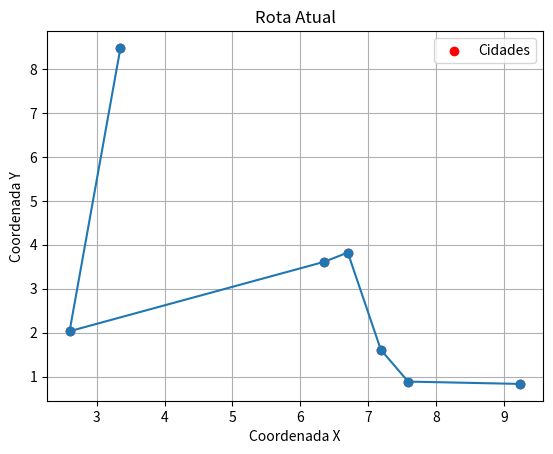
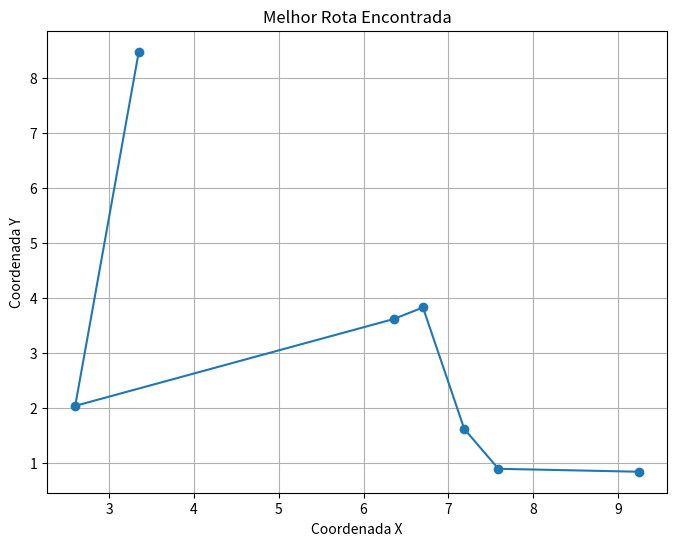

These figures' Python source, in order:
import random
import numpy as np
import matplotlib.pyplot as plt
import time 

# Função para gerar cidades aleatórias
def generate_random_cities(num_cities):
    cities = {}
    for i in range(num_cities):
        city_name = chr(65 + i)  # Nomes de cidades A, B, C, ...
        x = random.uniform(0, 10)  # Coordenada x entre 0 e 10 (ajuste conforme necessário)
        y = random.uniform(0, 10)  # Coordenada y entre 0 e 10 (ajuste conforme necessário)
        cities[city_name] = (x, y)
    return cities

# Função para plotar rota com cidades
def plot_route_with_cities(cities, route):
    x = [cities[city][0] for city in route]
    y = [cities[city][1] for city in route]

    plt.clf()
    plt.plot(x, y, marker='o', linestyle='-')
    plt.scatter(x, y, c='red', marker='o', label='Cidades')
    plt.xlabel('Coordenada X')
    plt.ylabel('Coordenada Y')
    plt.title('Rota Atual')
    plt.grid(True)
    plt.legend()
    #plt.show()
    plt.pause(0.01)


# Função para gerar cidades aleatórias
# def generate_random_cities(num_cities):
#     cities = {}
#     for i in range(num_cities):
#         city_name = chr(65 + i)  # Nomes de cidades A, B, C, ...
#         x = random.uniform(0, 10)  # Coordenada x entre 0 e 10 (ajuste conforme necessário)
#         y = random.uniform(0, 10)  # Coordenada y entre 0 e 10 (ajuste conforme necessário)
#         cities[city_name] = (x, y)
#     return cities

# Gere cinco cidades aleatórias
cities = generate_random_cities(7)

population_size = 100
num_generations = 50
mutation_rate = 0.01
def generate_initial_population(cities, population_size):
    city_names = list(cities.keys())
    population = []

    for _ in range(population_size):
        route = random.sample(city_names, len(city_names))
        population.append(route)

    return population
def calculate_fitness(route, cities):
    total_distance = 0
    for i in range(len(route) - 1):
        city1 = route[i]
        city2 = route[i + 1]
        total_distance += np.linalg.norm(np.array(cities[city1]) - np.array(cities[city2]))

    return 1 / total_distance
def select_parents(population, cities):
    fitness_scores = [calculate_fitness(route, cities) for route in population]
    total_fitness = sum(fitness_scores)
    probabilities = [score / total_fitness for score in fitness_scores]

    parent1 = random.choices(population, probabilities)[0]
    parent2 = random.choices(population, probabilities)[0]

    return parent1, parent2
def crossover(parent1, parent2):
    crossover_point = random.randint(1, len(parent1) - 1)
    child1 = parent1[:crossover_point] + [city for city in parent2 if city not in parent1[:crossover_point]]
    child2 = parent2[:crossover_point] + [city for city in parent1 if city not in parent2[:crossover_point]]
    return child1, child2
def mutate(route, mutation_rate):
    if random.random() < mutation_rate:
        idx1, idx2 = random.sample(range(len(route)), 2)
        route[idx1], route[idx2] = route[idx2], route[idx1]
    return route
def genetic_algorithm(cities, population_size, num_generations, mutation_rate):
    population = generate_initial_population(cities, population_size)
    best_route = None
    best_fitness = 0

    for generation in range(num_generations):
        new_population = []

        for _ in range(population_size // 2):
            parent1, parent2 = select_parents(population, cities)
            child1, child2 = crossover(parent1, parent2)
            child1 = mutate(child1, mutation_rate)
            child2 = mutate(child2, mutation_rate)
            new_population.extend([child1, child2])

        population = new_population

        # Encontrar a melhor rota na geração atual
        generation_best_route = max(population, key=lambda route: calculate_fitness(route, cities))
        generation_best_fitness = calculate_fitness(generation_best_route, cities)

        if generation_best_fitness > best_fitness:
            best_route = generation_best_route
            best_fitness = generation_best_fitness

        plot_route_with_cities(cities,generation_best_route)

        print(f"Geração {generation + 1}, Melhor Aptidão: {best_fitness:.2f}")

    plt.show()

    return best_route, best_fitness
def plot_route(cities, route):
    x = [cities[city][0] for city in route]
    y = [cities[city][1] for city in route]

    plt.figure(figsize=(8, 6))
    plt.plot(x, y, marker='o', linestyle='-')
    plt.xlabel('Coordenada X')
    plt.ylabel('Coordenada Y')
    plt.title('Melhor Rota Encontrada')
    plt.grid(True)
    plt.show()

best_route, best_fitness = genetic_algorithm(cities, population_size, num_generations, mutation_rate)
print(f"Melhor Rota: {best_route}")
print(f"Melhor Aptidão: {best_fitness:.2f}")
plot_route(cities, best_route)